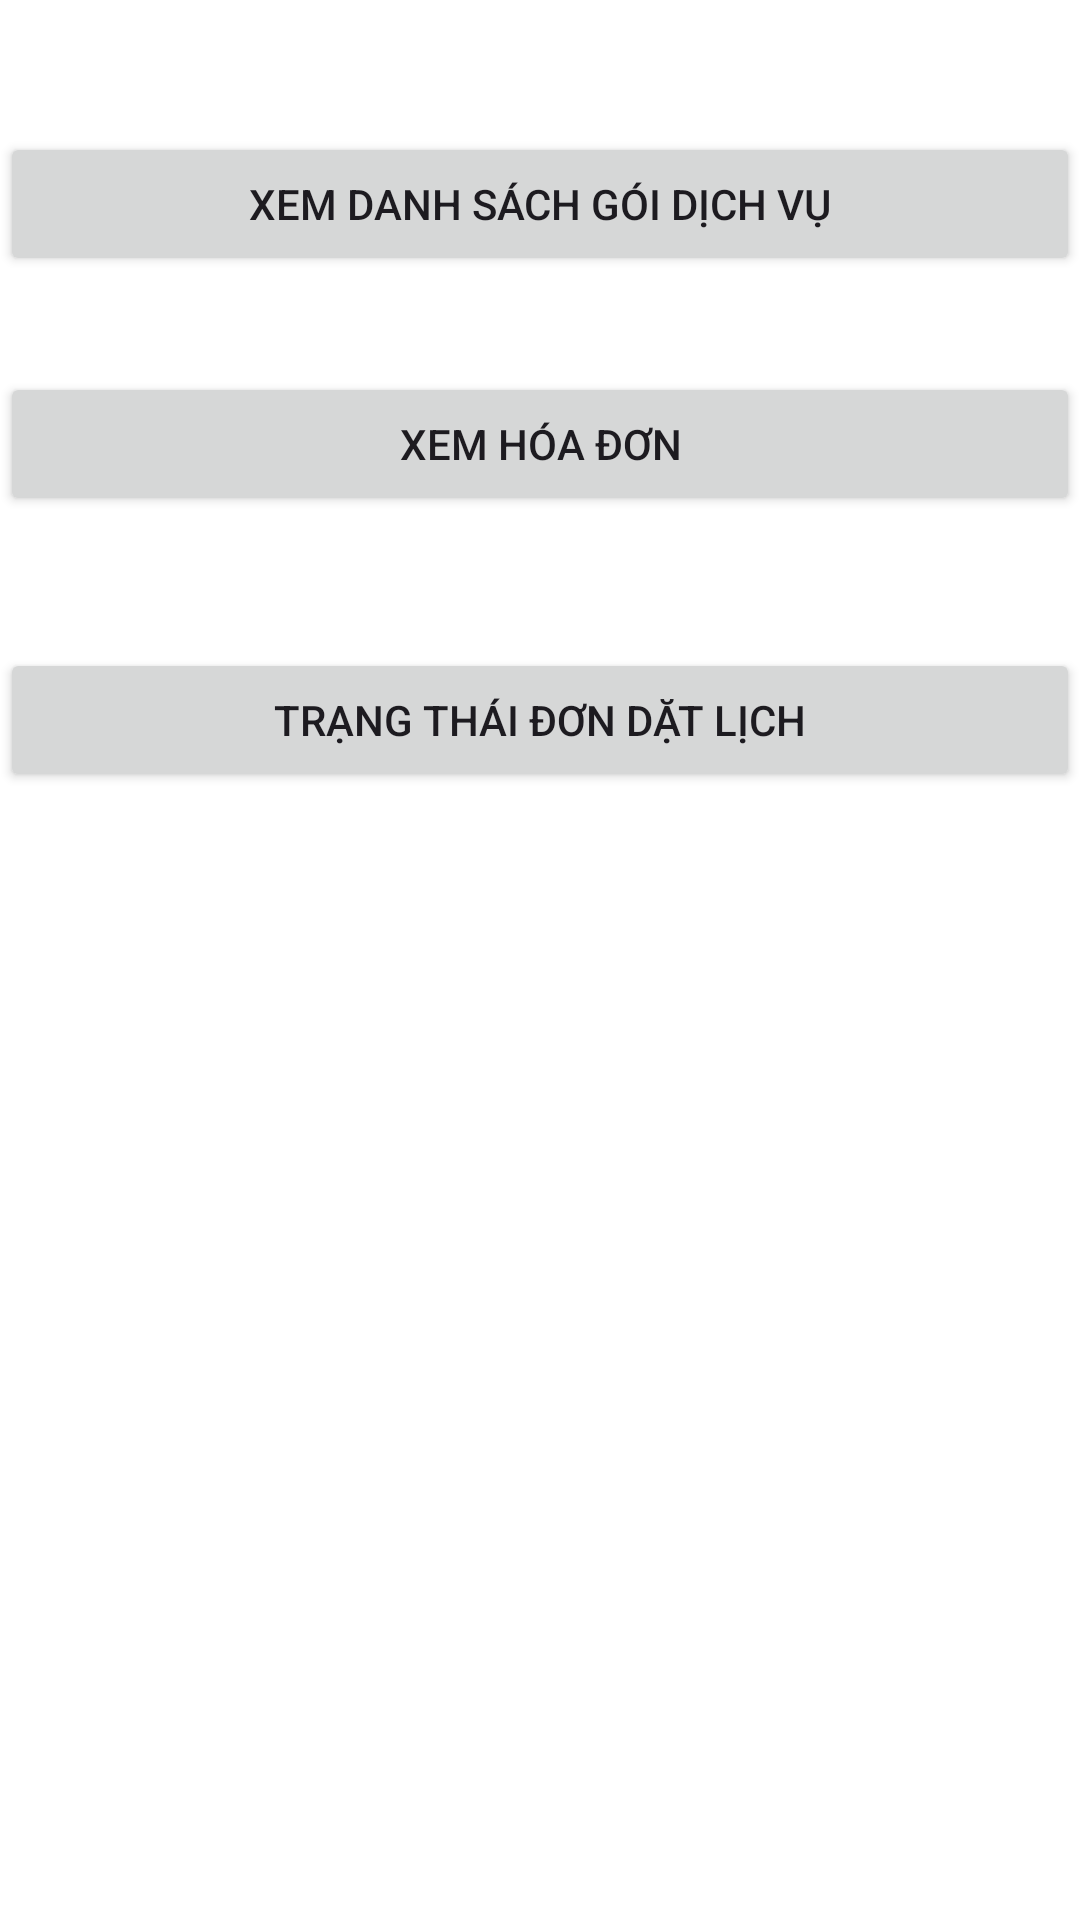

Reconstruct the res/layout file that produces this screen, plus the resources it refers to.
<!-- AndroidManifest.xml: application theme Theme.Baotrimaylanh -->
<!-- res/layout/fragment_customer_manager.xml -->
<?xml version="1.0" encoding="utf-8"?>
<androidx.constraintlayout.widget.ConstraintLayout xmlns:android="http://schemas.android.com/apk/res/android"
    xmlns:tools="http://schemas.android.com/tools"
    android:layout_width="match_parent"
    android:layout_height="match_parent"
    android:background="@color/white"
    xmlns:app="http://schemas.android.com/apk/res-auto"
    tools:context=".fragment.customer.CustomerManagerFragment">

    <Button
        android:id="@+id/btnDanhSachGoiDichVu"
        android:layout_width="match_parent"
        android:layout_height="wrap_content"
        android:layout_marginTop="44dp"
        android:text="Xem danh sách gói dịch vụ"
        app:layout_constraintEnd_toEndOf="parent"
        app:layout_constraintHorizontal_bias="0.0"
        app:layout_constraintStart_toStartOf="parent"
        app:layout_constraintTop_toTopOf="parent"></Button>

    <Button
        android:id="@+id/btnXemHoaDon"
        android:layout_width="match_parent"
        android:layout_height="wrap_content"
        android:layout_marginTop="32dp"
        android:text="Xem hóa đơn"
        app:layout_constraintEnd_toEndOf="parent"
        app:layout_constraintHorizontal_bias="0.0"
        app:layout_constraintStart_toStartOf="parent"
        app:layout_constraintTop_toBottomOf="@+id/btnDanhSachGoiDichVu"></Button>

    <Button
        android:id="@+id/btnTrangThaiDonDatLich"
        android:layout_width="match_parent"
        android:layout_height="wrap_content"
        android:layout_marginTop="44dp"
        android:text="Trạng thái đơn dặt lịch"
        app:layout_constraintEnd_toEndOf="parent"
        app:layout_constraintHorizontal_bias="0.0"
        app:layout_constraintStart_toStartOf="parent"
        app:layout_constraintTop_toBottomOf="@+id/btnXemHoaDon"></Button>

</androidx.constraintlayout.widget.ConstraintLayout>
<!-- resources referenced by this layout -->
<resources>
  <color name="white">#FFFFFFFF</color>
  <style name="Theme.Baotrimaylanh" parent="Base.Theme.Baotrimaylanh" />
  <style name="Base.Theme.Baotrimaylanh" parent="Theme.Material3.DayNight.NoActionBar">
          
          
      </style>
</resources>
